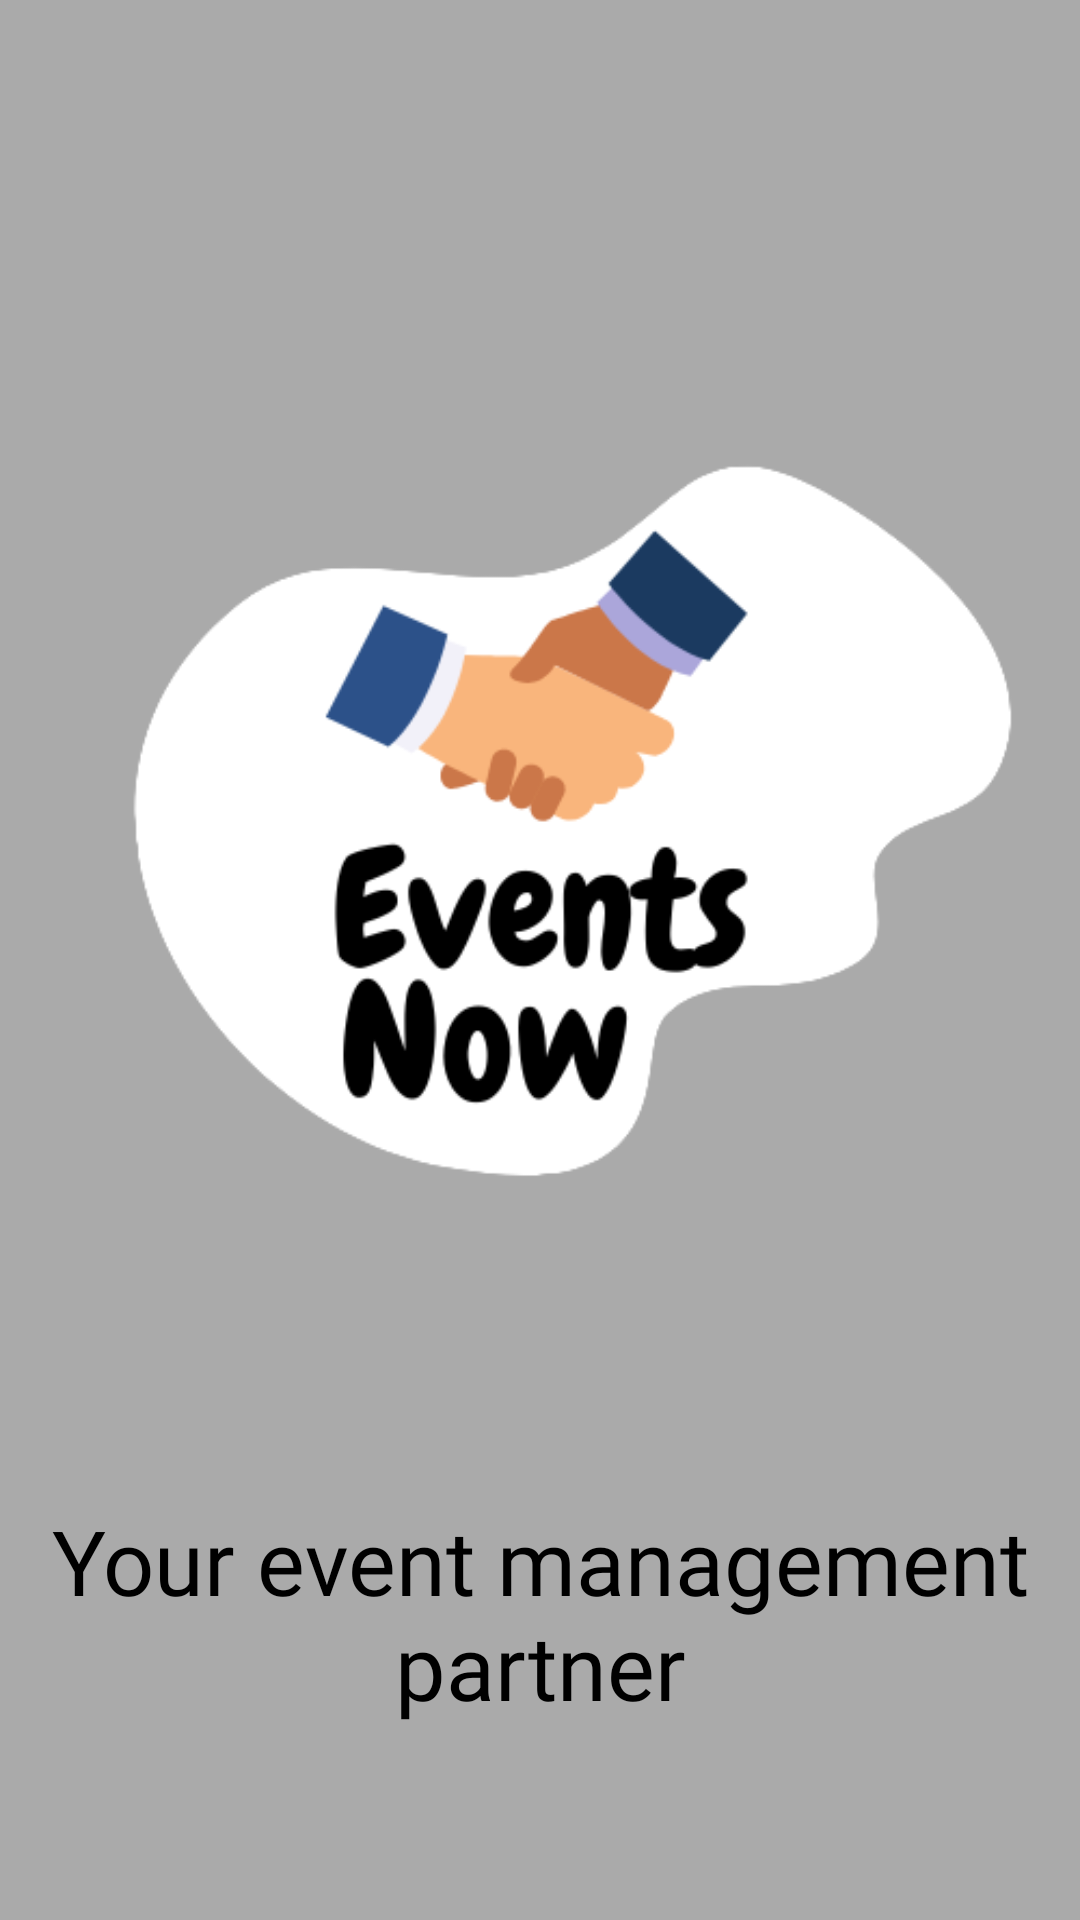

Produce the Android XML layout that renders to this screen, including the resource entries it uses.
<!-- AndroidManifest.xml: application theme Theme.Evanto -->
<!-- res/layout/activity_main.xml -->
<?xml version="1.0" encoding="utf-8"?>
<androidx.constraintlayout.widget.ConstraintLayout xmlns:android="http://schemas.android.com/apk/res/android"
    xmlns:app="http://schemas.android.com/apk/res-auto"
    xmlns:tools="http://schemas.android.com/tools"
    android:layout_width="match_parent"
    android:layout_height="match_parent"
    tools:context=".MainActivity"
    android:background="@android:color/darker_gray"
    android:layout_marginTop="-50dp">

    <ImageView

        android:id="@+id/imageView"
        android:layout_width="wrap_content"
        android:layout_height="wrap_content"
        android:src="@drawable/evanto_logo"
        app:layout_constraintEnd_toEndOf="parent"
        app:layout_constraintStart_toStartOf="parent"

        app:layout_constraintTop_toTopOf="parent"></ImageView>


    <TextView
        android:id="@+id/slogan"
        android:layout_width="match_parent"
        android:layout_height="wrap_content"
        android:fontFamily="@font/allerta"
        android:text="Your event management partner"
        android:textAlignment="center"
        android:textSize="30sp"
        app:layout_constraintEnd_toEndOf="parent"
        app:layout_constraintHorizontal_bias="1.0"
        app:layout_constraintStart_toStartOf="parent"
        app:layout_constraintTop_toBottomOf="@+id/imageView"
        android:textColor="@android:color/black"></TextView>
</androidx.constraintlayout.widget.ConstraintLayout>
<!-- resources referenced by this layout -->
<resources>
  <!-- drawable evanto_logo: png bitmap (drawable, 30435 bytes) -->
  <style name="Theme.Evanto" parent="Theme.MaterialComponents.NoActionBar">
          
          <item name="colorPrimary">@android:color/black</item>
          <item name="colorPrimaryVariant">@android:color/black</item>
          <item name="colorOnPrimary">@color/black</item>
          
          <item name="colorSecondary">@color/teal_200</item>
          <item name="colorSecondaryVariant">@color/teal_700</item>
          <item name="colorOnSecondary">@color/black</item>
          
          <item name="android:statusBarColor" tools:targetApi="l">?attr/colorPrimaryVariant</item>
          
      </style>
  <!-- not gathered from this repository: default colours our renderer supplied (Android Studio template values) -->
  <color name="teal_200">#FF03DAC5</color>
  <color name="teal_700">#FF018786</color>
  <color name="black">#FF000000</color>
</resources>
